Labelled photos from "data", an image-classification folder in umesh1177/sfic_2026. The possible labels are: drainage waste accumulation, littering, open garbage dumping, other cleanliness issues, overflowing dustbin, roadside garbage.

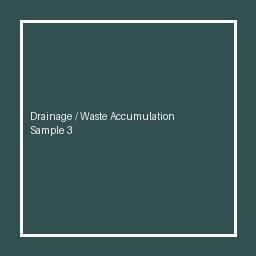
Label: drainage waste accumulation

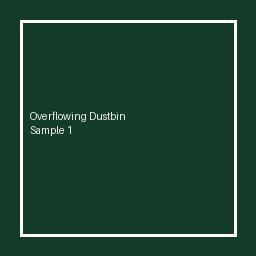
Label: overflowing dustbin

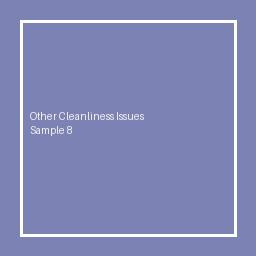
Label: other cleanliness issues

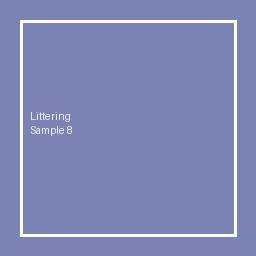
Label: littering

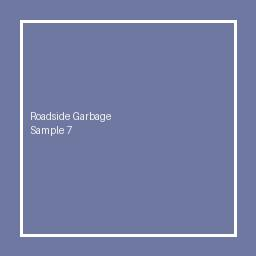
Label: roadside garbage

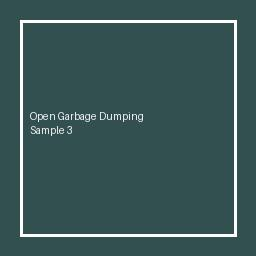
Label: open garbage dumping
